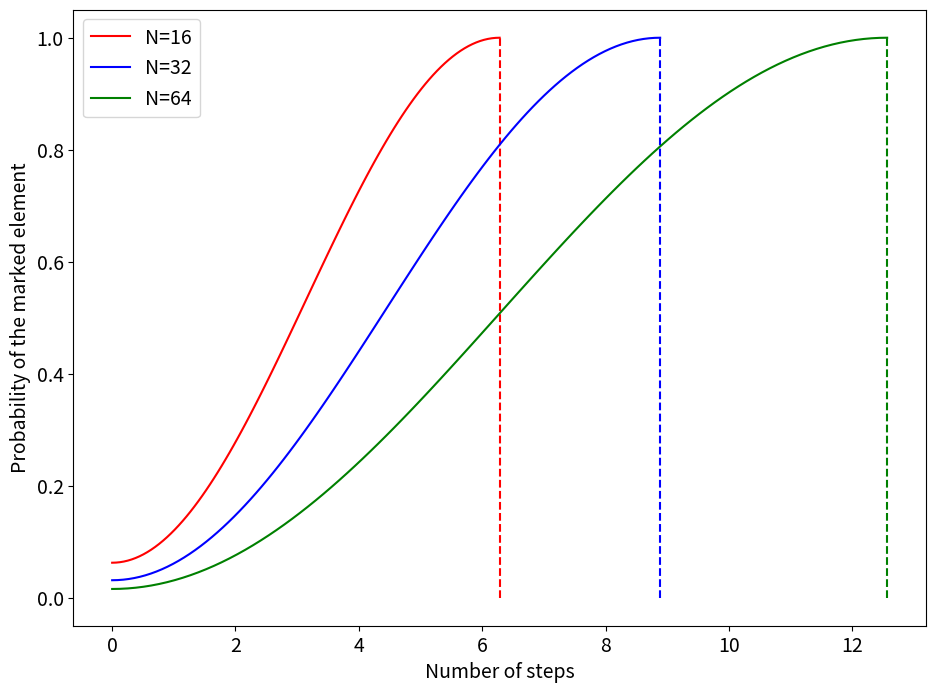

The matplotlib source for this figure: (Note: this script raises an exception after producing the figure.)
#ContinuousQuantumWalkSearch

from numpy import *
from matplotlib.pyplot import *
import matplotlib
from scipy import linalg
import sys
from numpy import kron
from numpy.core.umath import absolute
matplotlib.rcParams.update({'font.size': 14})
rcParams['figure.figsize'] = 11, 8

def init(N):
    psi0 = ones((N,1))/ sqrt(N)
    return psi0

def adjMatrix(N):
    adjM = ones((N,N)) - eye(N)
    return adjM

def adjMatrixList(N):
    adjM=[]
    for n in N:
        adjM.append(ones((n,n)) - eye(n))
    return adjM

def gammaList(N):
    gamma = []
    for n in N:
        gamma.append(1/n)
    return gamma

def hamiltonean(N,adjM,marked,gamma):
    H = -(gamma*adjM)
    H[marked][marked] = -1
    return H

def hamiltoneanList(N,adjM,marked,gammaList):
    H = []
    for (adjMatrix,gamma) in zip(adjM,gammaList):
        H.append(-(gamma*adjMatrix))
    for ham in H:
            ham[marked][marked] = -1
    return H

def evo(H,t):
    U = linalg.expm(-1j*H*t)
    return U

def fin(N,evo):
    psiN = init(N)
    psiN = evo.dot(psiN)
    return psiN


def ampToProb(N,psiN,marked):
    prob = zeros((N,1))
    probMarked = zeros((N,1))
    for x in range(N):
        prob[x] += (absolute(psiN[x])**2)
        probMarked[x] += (absolute(psiN[marked])**2)
    return prob,probMarked

def spaceGen(N,numOfSamples):
    stepVec = []
    tVec = []
    for n in N:
        stepVec.append((pi/2) * sqrt(n))
    for step in stepVec:
        tVec.append(linspace(0,step,num=numOfSamples))
    return tVec

def plotSearch(N,probT,tSpace,configVec):
    plotName = ""
    for T,walk,config,n in zip(tSpace,probT,configVec,N):
        #print(config)
        plot(T,walk,color=config[0],linestyle=config[1],label="N=%s"%n)
        vlines(max(T),0,1,color=config[0],linestyle=config[2])
        legend()
        xlabel("Number of steps")
        ylabel("Probability of the marked element")
    for n in N:
        plotName+=str(n)
    savefig(r'/home/<user>/Programming/Jaime-Santos-Dissertation/Results/Simulations/ContQuantumWalk/Search/'+str(plotName))
    clf()

def valueOfGamma(N,H,gamma):
    x = []
    y = []
    plotName=""
    for h,gamma in zip(hamList2,gammaList2):
        eigValues = (linalg.eig(h))
        maxEig = max((absolute(eigValues[0])))
        sndMaxEig = second_largest(absolute(eigValues[0]))
        x.append(gamma*N[0])
        y.append(maxEig-sndMaxEig)
    plot(x,y)
    xlabel("γN")
    ylabel("ΔE")
    plotName=N[0]
    savefig(r'/home/<user>/Programming/Jaime-Santos-Dissertation/Results/Simulations/ContQuantumWalk/Search/gamma'+str(plotName))
    clf() 

def runSearch(N,marked,tSpace,configVec,hamList):
    prob = []
    probT = []
    for (n,T,ham) in zip(N,tSpace,hamList):
        for t in T:
            evol = evo(ham,t)
            psiN = fin(n,evol)
            prob += [(absolute(psiN[marked][0])**2)]
            #print(prob)
        # print("Sqrt(N):%s\tprob:%s\n"%(1/n,prob[0]))
        probT.append(prob)
        prob = []
    return probT

def second_smallest(numbers):
    m1, m2 = float('inf'), float('inf')
    for x in numbers:
        if x <= m1:
            m1, m2 = x, m1
        elif x < m2:
            m2 = x
    return m2

def second_largest(numbers):
    count = 0
    m1 = m2 = float('-inf')
    for x in numbers:
        count += 1
        if x > m2:
            if x >= m1:
                m1, m2 = x, m1            
            else:
                m2 = x
    return m2 if count >= 2 else None

NVec= [16,32,64]
marked = 0
gammaList = gammaList(NVec)
adjList = adjMatrixList(NVec)
hamList = hamiltoneanList(NVec,adjList,marked,gammaList)
#print("Ideal Ham:%s\n\n\n"%hamList)
nSamples = 100
TVec = spaceGen(NVec,nSamples)

colors = ['r','b','g','k']
lines = ['-','-','-','-']
lines2 = ['--','--','--','--']
configVec = zip(colors,lines,lines2)


contQWalk=runSearch(NVec,marked,TVec,configVec,hamList)
plotSearch(NVec,contQWalk,TVec,configVec)

Samples = 100
NVec2 = [512]*Samples
gammaList2 = linspace(0,2/NVec2[0],Samples)
adjList2 = adjMatrixList(NVec2)
hamList2 = hamiltoneanList(NVec2,adjList2,marked,gammaList2)
valueOfGamma(NVec2,hamList2,gammaList2)

# for h in hamList2: 
#     print("%s\n"%h)

# print(gamma2)
# x=[]
# y=[]
# # E1 -> 2 menor VP E0 -> menor
# for h,gamma in zip(hamList2,gammaList2):
#     eigValues = (linalg.eig(h))
#     maxEig = max((absolute(eigValues[0])))
#     # print(maxEig)
#     sndMaxEig = second_largest(absolute(eigValues[0]))
#     # print(sndMaxEig)
#     # print("Hamiltonian:%s \n Eigenvalues:%s \t\t MaxEigen:%s\t\t SndMaxEigen:%s\n\n"%(h,eigValues[0],maxEig,sndMaxEig))
#     # print(sndMaxEig - maxEig)
#     # print(maxEig - sndMaxEig)
#     # x.append(sndMaxEig - maxEig)
#     x.append(gamma*NVec2[0])
#     y.append(maxEig - sndMaxEig)
    # print(gamma*NVec2[0])
    # print(gamma)

# plot(x,y)
# show()
